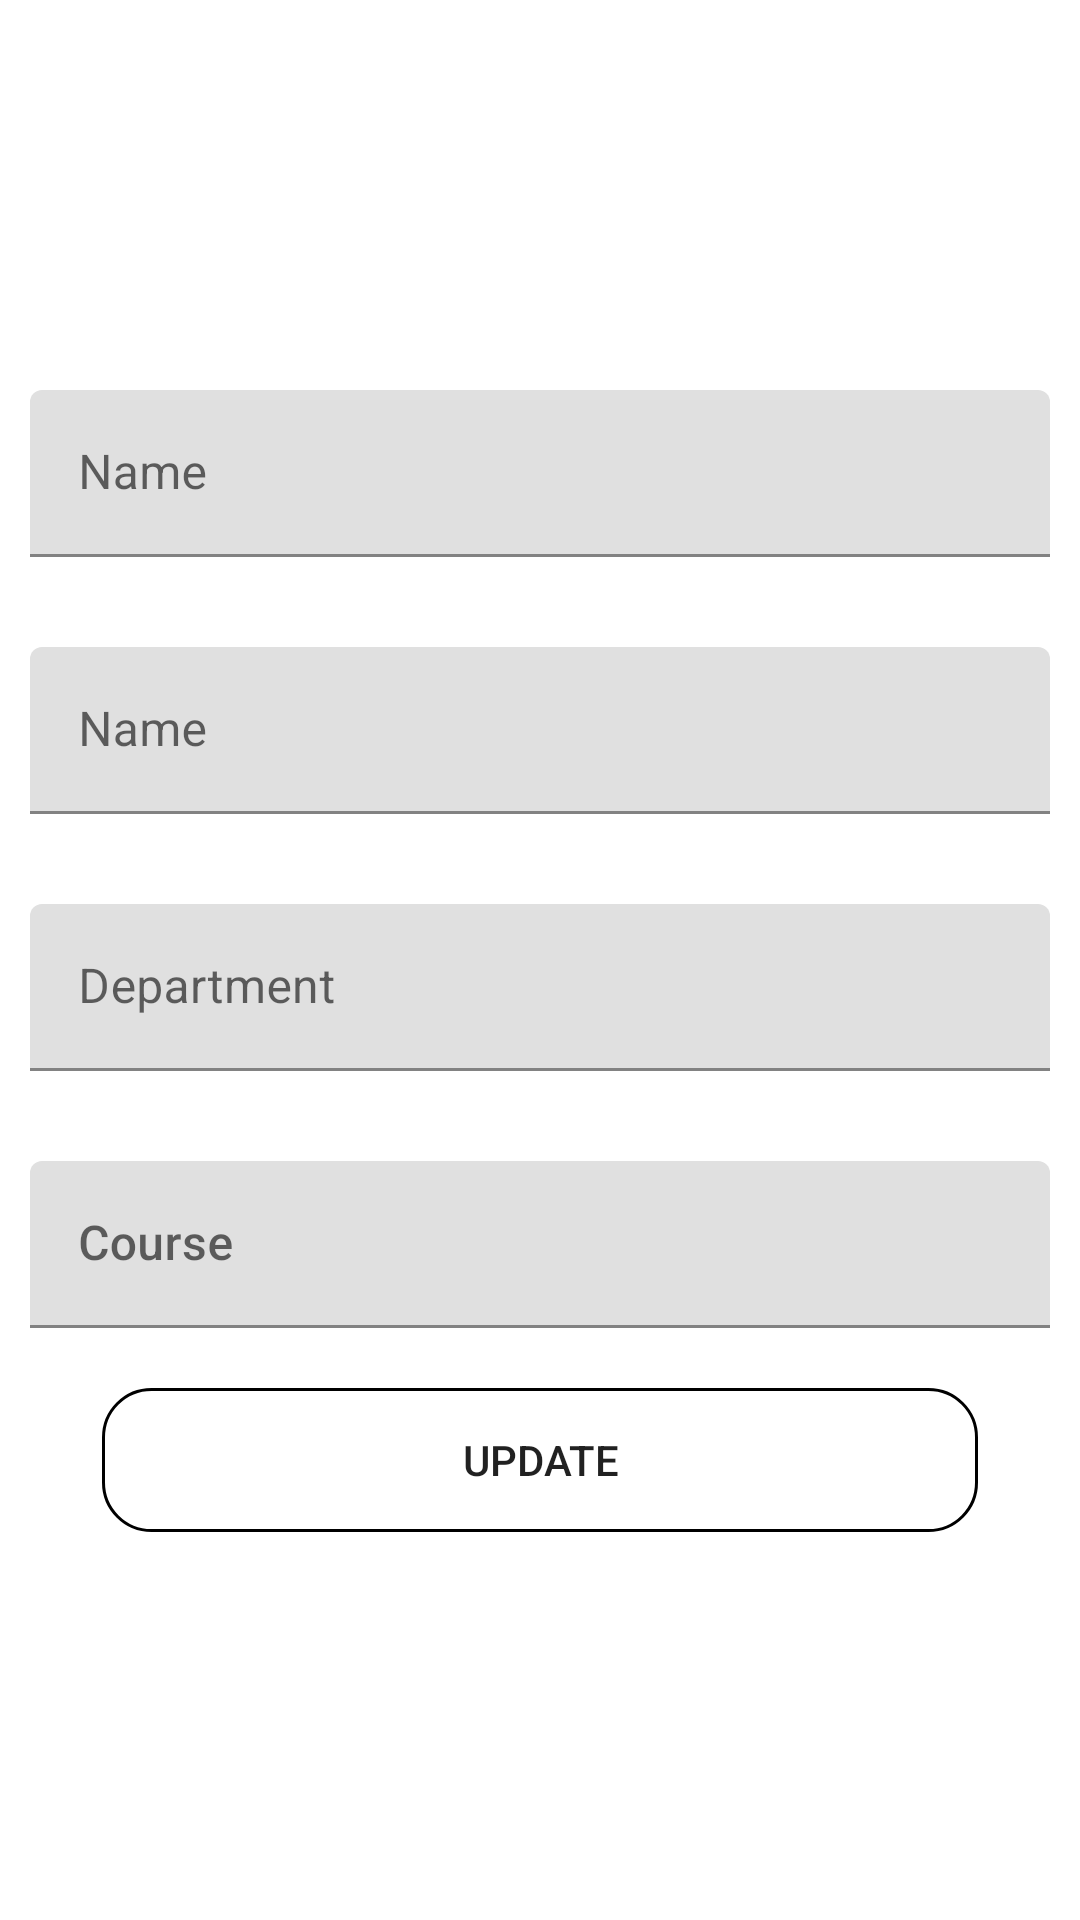

Layout XML and referenced resources for this Android screen:
<!-- AndroidManifest.xml: application theme Theme.ClassWork -->
<!-- res/layout/activity_update.xml -->
<?xml version="1.0" encoding="utf-8"?>
<LinearLayout xmlns:android="http://schemas.android.com/apk/res/android"
    xmlns:tools="http://schemas.android.com/tools"
    android:layout_width="match_parent"
    android:layout_height="match_parent"
    android:orientation="vertical"
    tools:context=".UpdateActivity">

    <com.google.android.material.textfield.TextInputLayout
        android:layout_marginTop="100dp"
        android:id="@+id/id_layout"
        android:layout_width="match_parent"
        android:layout_height="wrap_content">

        <com.google.android.material.textfield.TextInputEditText
            android:id="@+id/id"
            android:inputType="text"
            android:layout_marginTop="30dp"
            android:layout_marginStart="10dp"
            android:layout_marginEnd="10dp"
            android:hint="@string/name"
            android:layout_width="match_parent"
            android:layout_height="wrap_content"/>
    </com.google.android.material.textfield.TextInputLayout>

    <com.google.android.material.textfield.TextInputLayout
        android:id="@+id/name_layout"
        android:layout_width="match_parent"
        android:layout_height="wrap_content">

        <com.google.android.material.textfield.TextInputEditText
            android:id="@+id/name"
            android:inputType="text"
            android:layout_marginTop="30dp"
            android:layout_marginStart="10dp"
            android:layout_marginEnd="10dp"
            android:hint="@string/name"
            android:layout_width="match_parent"
            android:layout_height="wrap_content"/>
    </com.google.android.material.textfield.TextInputLayout>

    <com.google.android.material.textfield.TextInputLayout
        android:id="@+id/department_layout"
        android:layout_width="match_parent"
        android:layout_height="wrap_content">

        <com.google.android.material.textfield.TextInputEditText
            android:id="@+id/department"
            android:inputType="text"
            android:layout_marginTop="30dp"
            android:layout_marginStart="10dp"
            android:layout_marginEnd="10dp"
            android:hint="@string/department"
            android:layout_width="match_parent"
            android:layout_height="wrap_content"/>
    </com.google.android.material.textfield.TextInputLayout>

    <com.google.android.material.textfield.TextInputLayout
        android:id="@+id/course_layout"
        android:layout_width="match_parent"
        android:layout_height="wrap_content">

        <com.google.android.material.textfield.TextInputEditText
            android:id="@+id/course"
            android:inputType="text"
            android:fontFamily="sans-serif-medium"
            android:layout_marginTop="30dp"
            android:layout_marginStart="10dp"
            android:layout_marginEnd="10dp"
            android:hint="@string/course"
            android:layout_width="match_parent"
            android:layout_height="wrap_content"/>
    </com.google.android.material.textfield.TextInputLayout>

    <Button
        android:id="@+id/update"
        android:background="@drawable/round_btn"
        android:layout_marginTop="20dp"
        android:text="@string/update"
        android:layout_marginEnd="34dp"
        android:layout_marginStart="34dp"
        android:layout_width="match_parent"
        android:layout_height="wrap_content"/>

</LinearLayout>
<!-- resources referenced by this layout -->
<resources>
  <!-- drawable round_btn (drawable) -->
  <?xml version="1.0" encoding="utf-8"?>
  <shape xmlns:android="http://schemas.android.com/apk/res/android"
      android:shape="rectangle">
  
      <stroke
          android:width="1dp"/>
      <corners
          android:bottomLeftRadius="16dp"
          android:bottomRightRadius="16dp"
          android:topLeftRadius="16dp"
          android:topRightRadius="16dp"/>
  
  </shape>
  <string name="course">Course</string>
  <string name="department">Department</string>
  <string name="name">Name</string>
  <string name="update">Update</string>
  <style name="Theme.ClassWork" parent="Theme.MaterialComponents.DayNight.DarkActionBar">
          
          <item name="colorPrimary">@color/purple_500</item>
          <item name="colorPrimaryVariant">@color/purple_700</item>
          <item name="colorOnPrimary">@color/white</item>
          
          <item name="colorSecondary">@color/teal_200</item>
          <item name="colorSecondaryVariant">@color/teal_700</item>
          <item name="colorOnSecondary">@color/black</item>
          
          <item name="android:statusBarColor" tools:targetApi="l">?attr/colorPrimaryVariant</item>
          
      </style>
  <!-- not gathered from this repository: default colours our renderer supplied (Android Studio template values) -->
  <color name="purple_500">#FF6200EE</color>
  <color name="purple_700">#FF3700B3</color>
  <color name="teal_200">#FF03DAC5</color>
  <color name="teal_700">#FF018786</color>
  <color name="black">#FF000000</color>
  <color name="white">#FFFFFFFF</color>
</resources>
